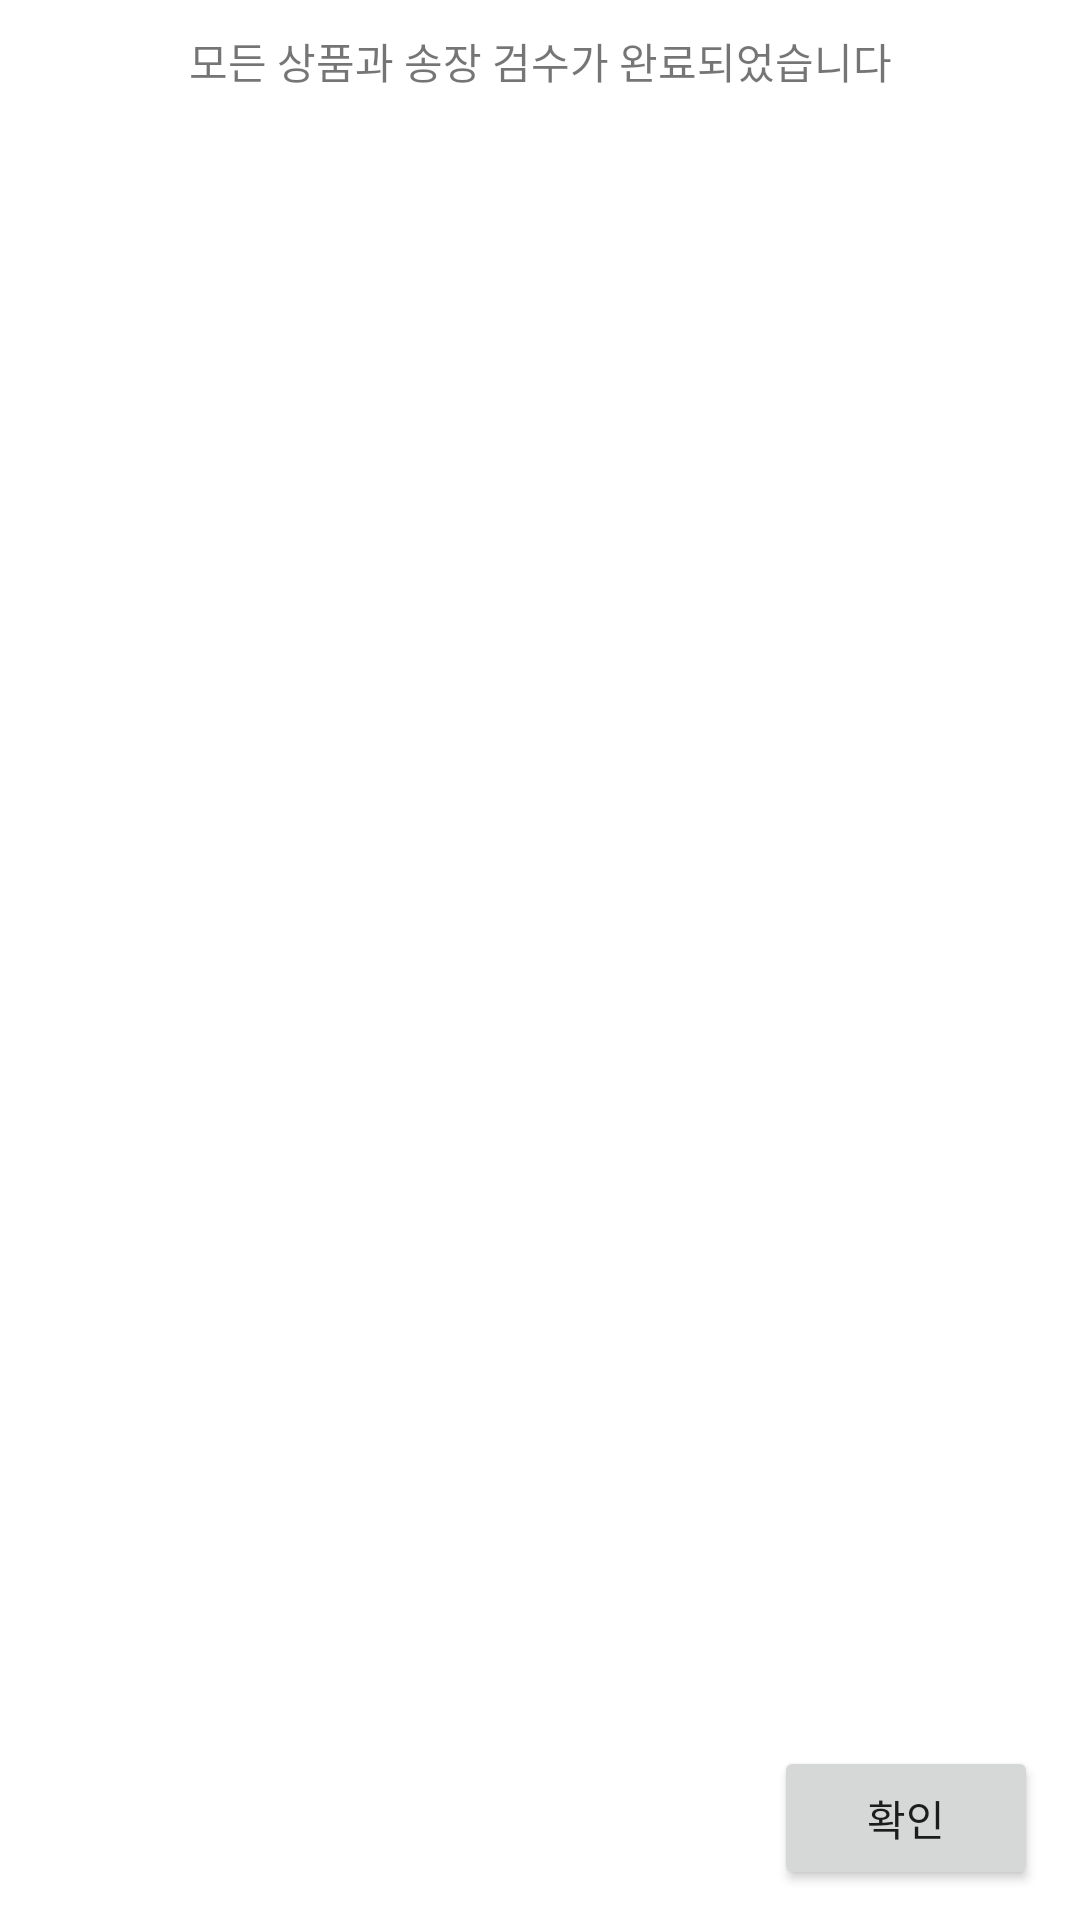

Write the Android layout XML for this screen, with the resource values it uses.
<!-- AndroidManifest.xml: application theme Theme.ZeroError -->
<!-- res/layout/fragment_confirmcheckalertdialog.xml -->
<?xml version="1.0" encoding="utf-8"?>
<androidx.constraintlayout.widget.ConstraintLayout xmlns:android="http://schemas.android.com/apk/res/android"
    xmlns:app="http://schemas.android.com/apk/res-auto"
    xmlns:tools="http://schemas.android.com/tools"
    android:layout_width="wrap_content"
    android:padding="10dp"
    android:layout_height="100dp">

    <TextView
        android:id="@+id/tvConfirm"
        android:layout_width="wrap_content"
        android:layout_height="wrap_content"
        android:text="@string/invoice_confirm"
        app:layout_constraintEnd_toEndOf="parent"
        app:layout_constraintHorizontal_bias="0.5"
        app:layout_constraintStart_toStartOf="parent"
        app:layout_constraintTop_toTopOf="parent"/>

    <Button
        android:id="@+id/btConfirmOk"
        android:layout_width="wrap_content"
        android:layout_height="wrap_content"
        android:layout_marginTop="10dp"
        android:layout_marginEnd="4dp"
        android:text="@string/invoice_confirm_ok"
        app:layout_constraintBottom_toBottomOf="parent"
        app:layout_constraintEnd_toEndOf="parent"
        app:layout_constraintTop_toBottomOf="@+id/tvConfirm"
        app:layout_constraintVertical_bias="1.0" />

</androidx.constraintlayout.widget.ConstraintLayout>
<!-- resources referenced by this layout -->
<resources>
  <string name="invoice_confirm">모든 상품과 송장 검수가 완료되었습니다</string>
  <string name="invoice_confirm_ok">확인</string>
  <style name="Theme.ZeroError" parent="Theme.MaterialComponents.DayNight.NoActionBar">
          
          <item name="android:statusBarColor" tools:targetApi="l">?attr/colorPrimaryVariant</item>
          
      </style>
</resources>
